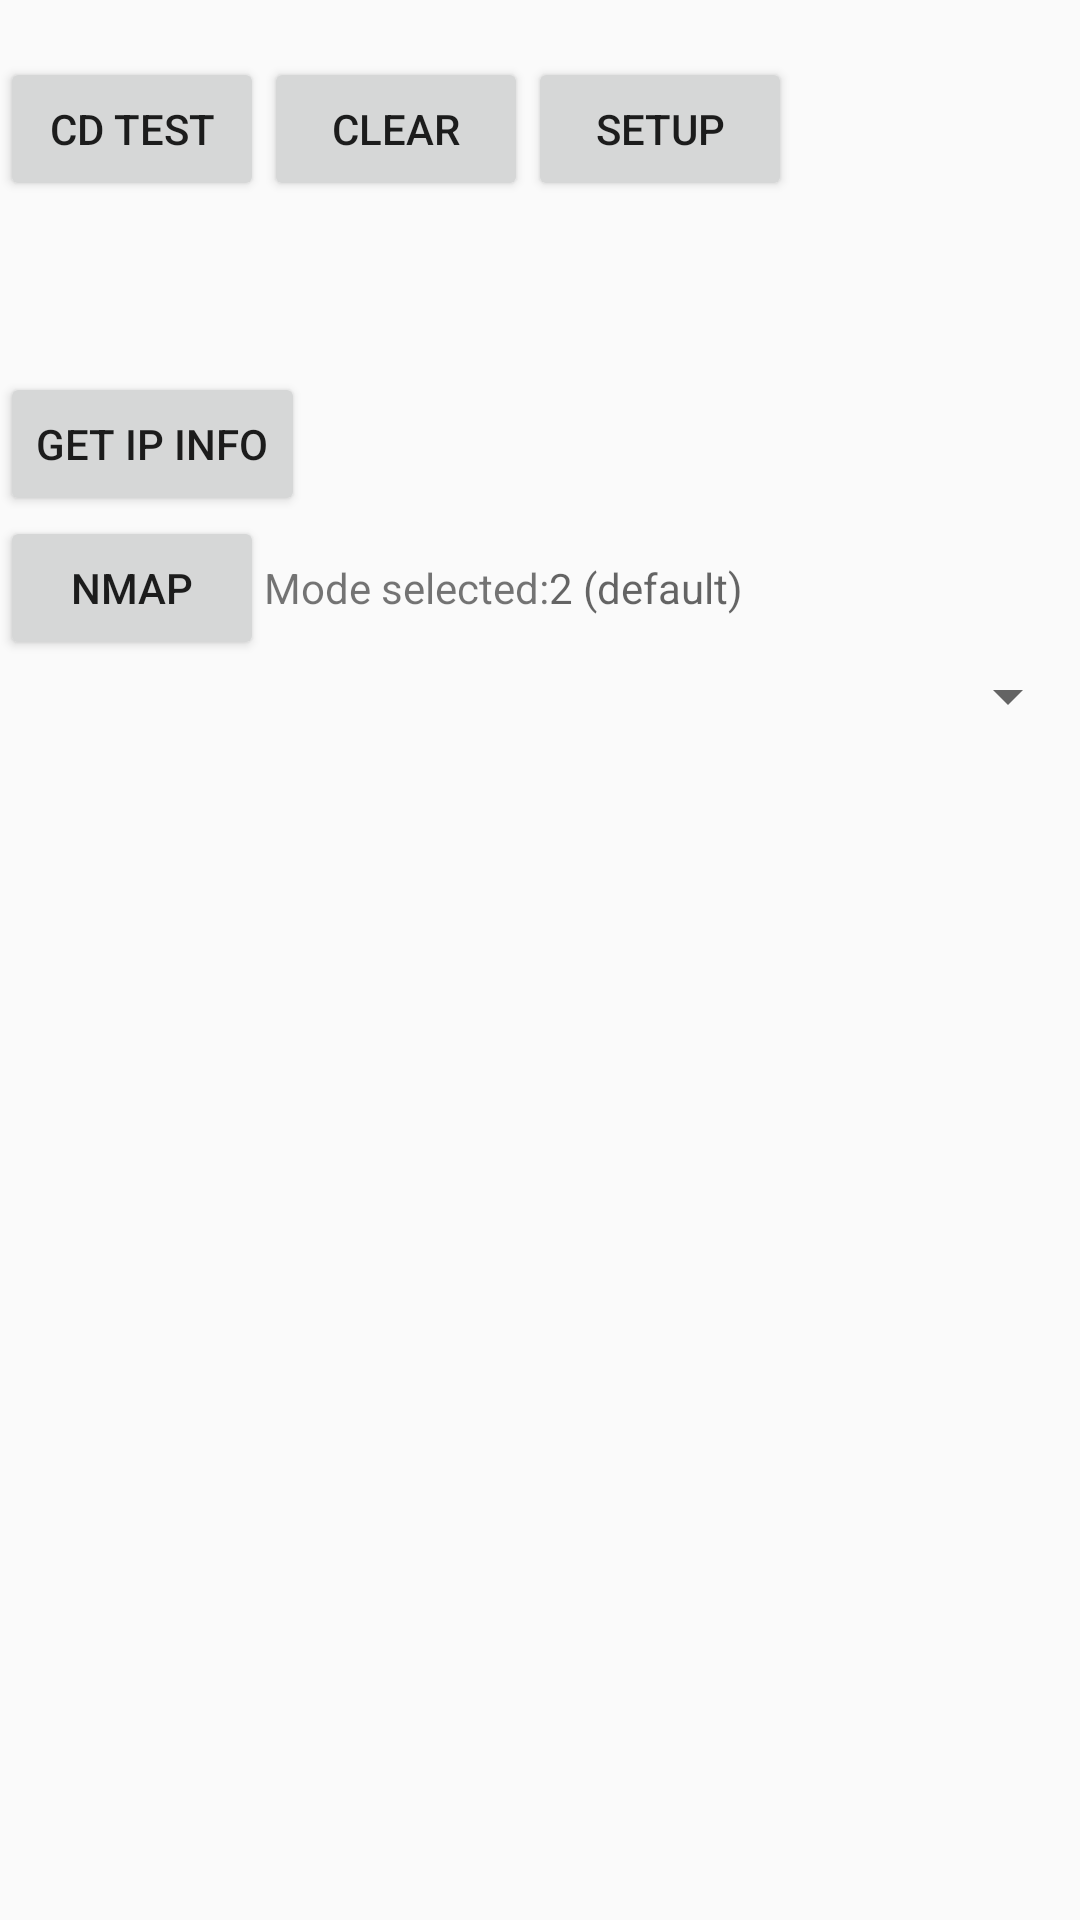

Reconstruct the res/layout file that produces this screen, plus the resources it refers to.
<!-- AndroidManifest.xml: application theme AppTheme -->
<!-- res/layout/test.xml -->
<?xml version="1.0" encoding="utf-8"?>
<LinearLayout xmlns:android="http://schemas.android.com/apk/res/android"
    xmlns:tools="http://schemas.android.com/tools"
    android:layout_width="match_parent"
    android:layout_height="match_parent"
    android:orientation="vertical">
    <ScrollView
        android:layout_width="match_parent"
        android:layout_height="wrap_content">
        <LinearLayout
            android:layout_width="match_parent"
            android:layout_height="wrap_content"
            android:orientation="vertical">
            <TextView android:id="@+id/myip"
                android:layout_weight="1"
                android:layout_width="match_parent"
                android:layout_height="wrap_content" />
            <LinearLayout
                android:layout_gravity="top"
                android:layout_width="match_parent"
                android:layout_height="wrap_content"
                android:orientation="horizontal">
                <Button
                    android:layout_width="wrap_content"
                    android:layout_height="wrap_content"
                    android:text="CD Test"
                    android:onClick="test_button" />
                <Button
                    android:layout_width="wrap_content"
                    android:layout_height="wrap_content"
                    android:text="Clear"
                    android:onClick="clean_test" />
                <Button
                    android:layout_width="wrap_content"
                    android:layout_height="wrap_content"
                    android:text="Setup"
                    android:onClick="init_setup" />
            </LinearLayout>
            <TextView android:id="@+id/test_t0"
                android:layout_width="match_parent"
                android:layout_height="wrap_content" />
            <TextView android:id="@+id/test_t1"
                android:layout_width="match_parent"
                android:layout_height="wrap_content" />
            <TextView android:id="@+id/test_t2"
                android:layout_width="match_parent"
                android:layout_height="wrap_content" />
            <LinearLayout
                android:layout_gravity="top"
                android:layout_width="match_parent"
                android:layout_height="wrap_content"
                android:orientation="horizontal">
                <Button
                    android:layout_width="wrap_content"
                    android:layout_height="wrap_content"
                    android:text="@string/btn_getGatewayIP"
                    android:onClick="getGatewayIP" />
                <TextView android:id="@+id/gateway"
                    android:layout_weight="1"
                    android:layout_width="0dp"
                    android:layout_height="wrap_content" />
            </LinearLayout>
            <LinearLayout
                android:layout_gravity="top"
                android:layout_width="match_parent"
                android:layout_height="wrap_content"
                android:orientation="horizontal">
                <Button
                    android:layout_width="wrap_content"
                    android:layout_height="wrap_content"
                    android:text="@string/btn_nmap"
                    android:onClick="nmap" />
                <TextView android:id="@+id/mode"
                    android:layout_width="wrap_content"
                    android:layout_height="wrap_content"
                    android:text="@string/test_mode"/>
                <TextView android:id="@+id/nmap_type"
                    android:layout_width="wrap_content"
                    android:layout_height="wrap_content"
                    android:hint="@string/test_hint"/>
            </LinearLayout>
            <Spinner
                android:id = "@+id/spinner_mode"
                android:layout_width = "match_parent"
                android:layout_height ="wrap_content" >
            </Spinner >
            <TextView android:id="@+id/cmd"
                android:layout_width="match_parent"
                android:layout_height="wrap_content" />
        </LinearLayout>
    </ScrollView>
</LinearLayout>
<!-- resources referenced by this layout -->
<resources>
  <string name="btn_getGatewayIP">Get IP Info</string>
  <string name="btn_nmap">Nmap</string>
  <string name="test_hint"> 2 (default)</string>
  <string name="test_mode">Mode selected: </string>
  <style name="AppTheme" parent="Theme.AppCompat.Light.DarkActionBar">
          
          <item name="colorPrimary">@color/colorPrimary</item>
          <item name="colorPrimaryDark">@color/colorPrimaryDark</item>
          <item name="colorAccent">@color/colorAccent</item>
      </style>
  <color name="colorPrimary">#3F51B5</color>
  <color name="colorPrimaryDark">#303F9F</color>
  <color name="colorAccent">#FF4081</color>
</resources>
